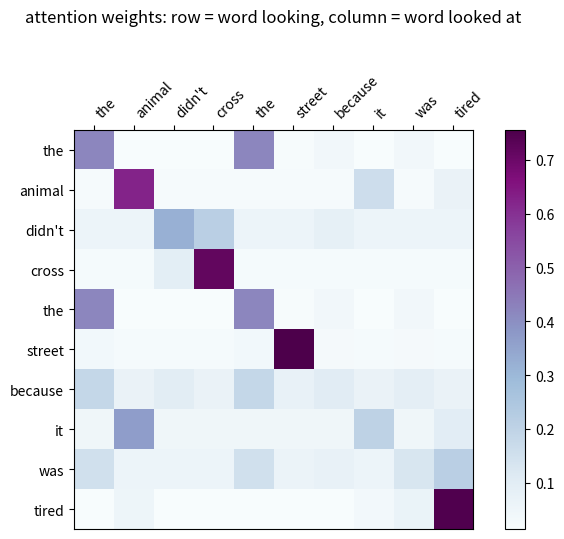

The script that saved this image:
import numpy as np, matplotlib.pyplot as plt
VIOLET, CYAN, ROSE = "#6C5CE7", "#22D3EE", "#FB7185"
np.random.seed(0)

def softmax(x, axis=-1):
    x = x - x.max(axis=axis, keepdims=True)     # numerical stability
    e = np.exp(x)
    return e / e.sum(axis=axis, keepdims=True)

DIMS = ["entity","object","action","negation","pronoun","state","determiner"]
sentence = ["the","animal","didn't","cross","the","street","because","it","was","tired"]
E = np.array([
 [0,0,0,0,0,0,1],      # the
 [1,0,0,0,0,0,0],      # animal
 [0,0,.4,.6,0,0,0],    # didn't
 [0,0,1,0,0,0,0],      # cross
 [0,0,0,0,0,0,1],      # the
 [0,1,0,0,0,0,.1],     # street
 [0,0,0,.2,0,0,.3],    # because
 [.6,0,0,0,.25,0,0],   # it     <- a pronoun that refers to an entity
 [0,0,0,0,0,.4,.3],    # was
 [.35,0,0,0,0,1,0],    # tired
], dtype=float)
print("sentence:", " ".join(sentence), "| embedding matrix:", E.shape)

def attention(Q, K, V, mask=None, scale=True):
    d_k = K.shape[-1]
    scores = Q @ K.T                                  # 1. score: every query vs every key
    if scale: scores = scores / np.sqrt(d_k)          # 2. scale: keep numbers sensible
    if mask is not None:
        scores = np.where(mask, scores, -1e9)         # blocked spots get -infinity
    weights = softmax(scores)                         # 3. softmax: percentages of focus
    return weights @ V, weights                       # 4. blend

GAIN = 3.0                       # sharpen our toy vectors so the demo is readable
Q = K = V = E * GAIN             # SELF-attention: Q, K, V all come from the same sentence
out, W = attention(Q, K, V)
print("attention weights:", W.shape, " output:", out.shape, " each row sums to", W.sum(1).round(3)[:3])

i = sentence.index("it")
order = np.argsort(-W[i])
print(f'"it" attends most to:')
for j in order[:4]:
    print(f'   {sentence[j]:10s} {W[i,j]*100:5.1f}%')

fig, ax = plt.subplots(figsize=(7,5.5))
im = ax.imshow(W, cmap="BuPu")
ax.set_xticks(range(len(sentence)), sentence, rotation=45, ha="left")
ax.xaxis.tick_top()
ax.set_yticks(range(len(sentence)), sentence)
ax.set_title("attention weights: row = word looking, column = word looked at", pad=36)
plt.colorbar(im, fraction=.046); plt.tight_layout(); plt.show()

rng = np.random.default_rng(0)
print(f"{'d_k':>6} {'max weight UNSCALED':>22} {'max weight SCALED':>20}")
for d_k in [4, 16, 64, 256]:
    q = rng.normal(size=(1, d_k)); k = rng.normal(size=(8, d_k))
    raw    = softmax(q @ k.T).max()
    scaled = softmax(q @ k.T / np.sqrt(d_k)).max()
    print(f"{d_k:>6} {raw:>22.3f} {scaled:>20.3f}")
print("\nUnscaled -> 1.000 means it puts ~100% of focus on one word: it stopped blending.")

# Your turn: unscaled attention
out_u, W_u = attention(Q, K, V, scale=False)
print("max weight, scaled:  ", W[sentence.index("it")].max().round(3))
print("max weight, unscaled:", W_u[sentence.index("it")].max().round(3))
